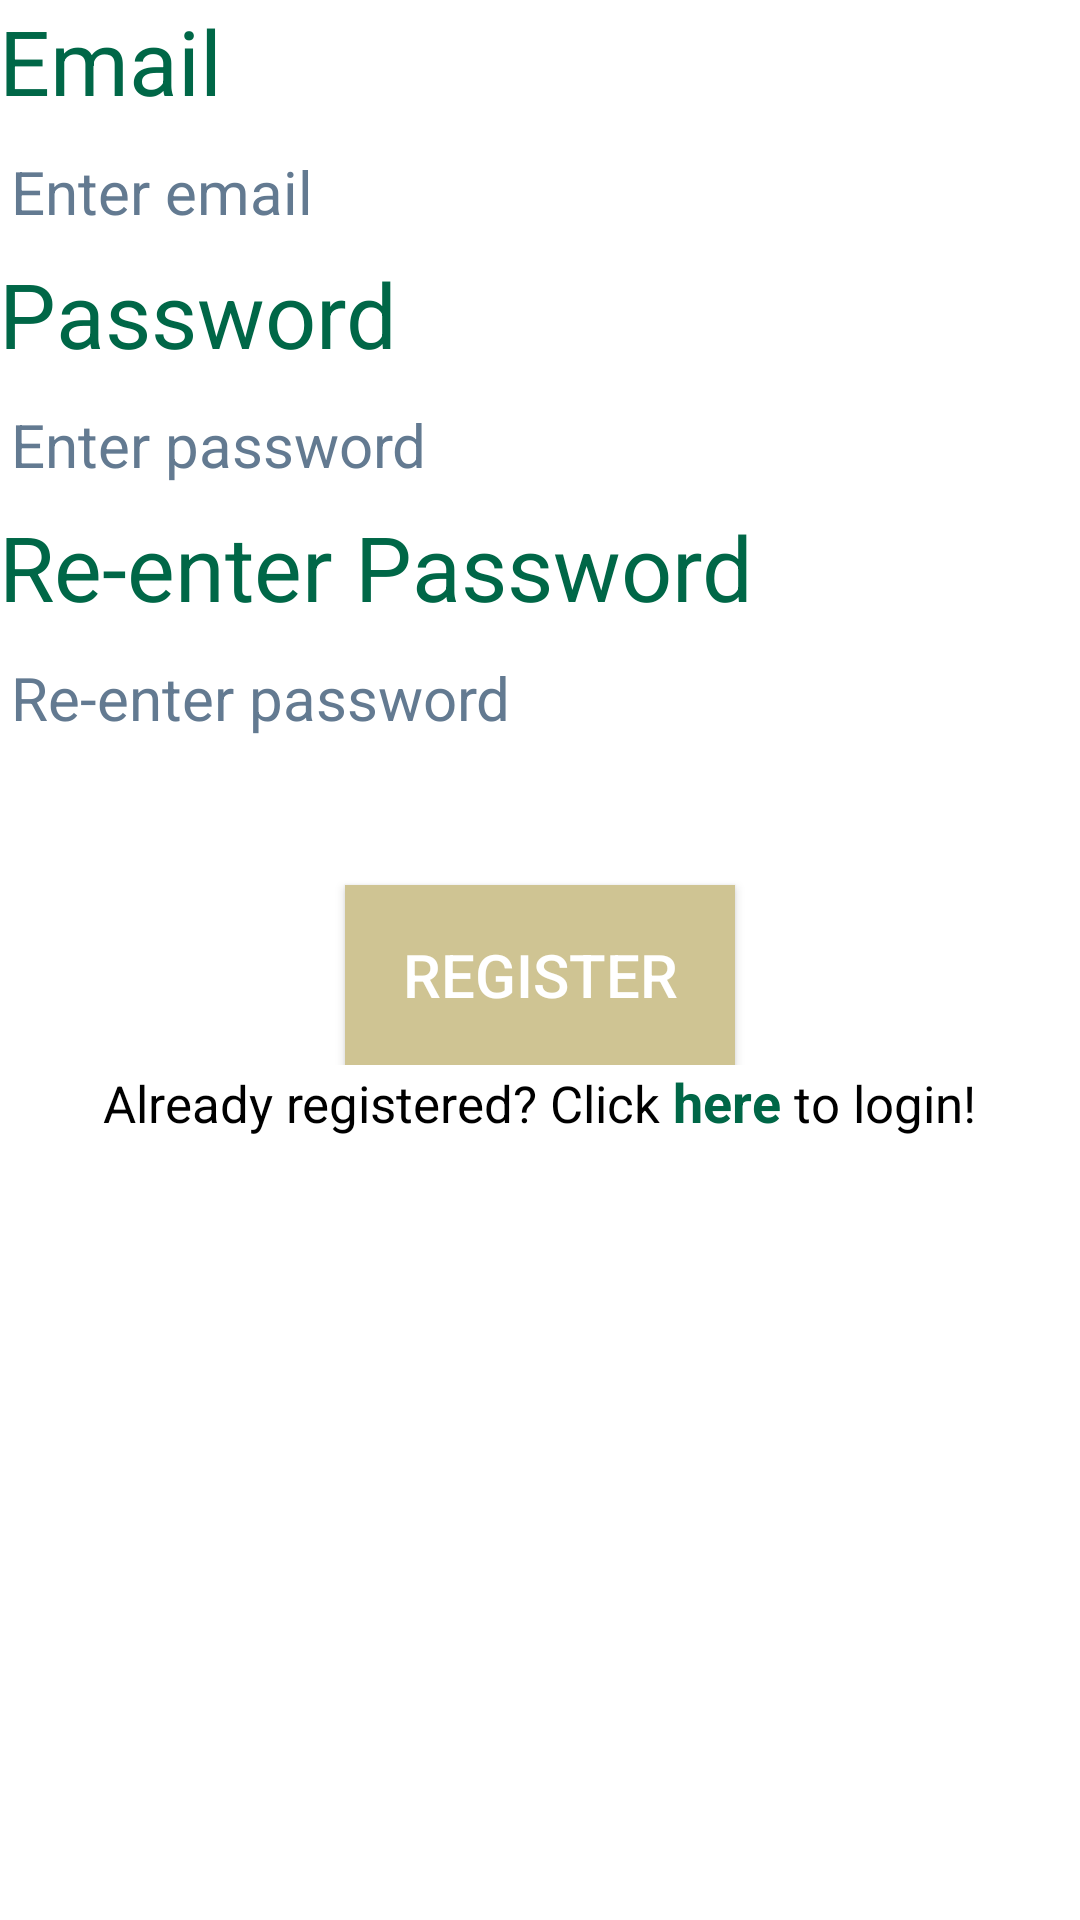

Produce the Android XML layout that renders to this screen, including the resource entries it uses.
<!-- AndroidManifest.xml: application theme AppTheme -->
<!-- res/layout/activity_register_screen.xml -->
<?xml version="1.0" encoding="utf-8"?>
<android.support.v4.widget.NestedScrollView xmlns:android="http://schemas.android.com/apk/res/android"
    xmlns:tools="http://schemas.android.com/tools"
    android:id="@+id/Login_screen"
    android:layout_width="match_parent"
    android:layout_height="match_parent"
    tools:context="com.hackriddle.textwithoutbarriers.Autentification.Register_screen"
    android:orientation="vertical"
    android:background="#ffffff">

    <LinearLayout  xmlns:android="http://schemas.android.com/apk/res/android"
        xmlns:tools="http://schemas.android.com/tools"
        android:id="@+id/register_screen"
        android:layout_width="match_parent"
        android:layout_height="match_parent"
        android:paddingBottom="@dimen/activity_vertical_margin"
        android:paddingLeft="@dimen/activity_horizontal_margin"
        android:paddingRight="@dimen/activity_horizontal_margin"
        android:paddingTop="@dimen/activity_vertical_margin"
        tools:context="com.hackriddle.textwithoutbarriers.Autentification.Register_screen"
        android:orientation="vertical"
        android:background="#ffffff"
        android:weightSum="1">

        <TextView
            android:layout_width="match_parent"
            android:layout_height="wrap_content"
            android:text="Email"
            android:textSize="30sp"
            android:textColor="#006747" />

        <EditText
            android:layout_width="match_parent"
            android:layout_height="wrap_content"
            android:hint="Enter email"
            android:textColor="#637a91"
            android:textColorHint="#637a91"
            android:inputType="textEmailAddress"
            android:textSize="20sp"
            android:id="@+id/editTextEmail"
            android:maxLength="35"/>

        <TextView
            android:layout_width="match_parent"
            android:layout_height="wrap_content"
            android:text="Password"
            android:textSize="30sp"
            android:textColor="#006747" />

        <EditText
            android:layout_width="match_parent"
            android:layout_height="wrap_content"
            android:hint="Enter password"
            android:textColor="#637a91"
            android:inputType="textPassword"
            android:textColorHint="#637a91"
            android:textSize="20sp"
            android:id="@+id/editTextPassword"
            android:maxLength="15"/>

        <TextView
            android:layout_width="match_parent"
            android:layout_height="wrap_content"
            android:text="Re-enter Password"
            android:textSize="30sp"
            android:textColor="#006747" />

        <EditText
            android:layout_width="match_parent"
            android:layout_height="wrap_content"
            android:hint="Re-enter password"
            android:textColor="#637a91"
            android:inputType="textPassword"
            android:textColorHint="#637a91"
            android:textSize="20sp"
            android:id="@+id/editTextReEnteredPassword"
            android:maxLength="15"/>


        <RelativeLayout
            android:layout_width="match_parent"
            android:layout_height="match_parent">

            <Button
                android:id="@+id/buttonRegister"
                android:layout_width="wrap_content"
                android:layout_height="wrap_content"
                android:layout_alignParentTop="true"
                android:layout_centerHorizontal="true"
                android:layout_gravity="center_horizontal"
                android:layout_marginTop="42dp"
                android:width="130dp"
                android:height="60dp"
                android:background="#CFC493"
                android:text="Register"
                android:textColor="#FFFFFF"
                android:textSize="20sp" />

        </RelativeLayout>

        <FrameLayout
            android:layout_width="wrap_content"
            android:layout_height="wrap_content"
            android:layout_gravity="center_horizontal">

            <LinearLayout
                android:layout_width="wrap_content"
                android:layout_height="wrap_content"
                android:orientation="horizontal">

                <TextView
                    android:id="@+id/textViewRegister1"
                    android:layout_width="wrap_content"
                    android:layout_height="wrap_content"
                    android:layout_weight="1"
                    android:ellipsize="end"
                    android:maxLines="1"
                    android:text="Already registered? Click "
                    android:textColor="#000000"
                    android:textSize="17sp" />

                <TextView
                    android:id="@+id/textViewRegister2"
                    android:layout_width="wrap_content"
                    android:layout_height="wrap_content"
                    android:layout_weight="0"
                    android:ellipsize="end"
                    android:maxLines="1"
                    android:text="here "
                    android:textStyle="bold"
                    android:textSize="18sp"
                    android:textColor="#006747"/>

                <TextView
                    android:id="@+id/textViewRegister3"
                    android:layout_width="wrap_content"
                    android:layout_height="wrap_content"
                    android:layout_weight="0"
                    android:ellipsize="end"
                    android:maxLines="1"
                    android:text="to login!"
                    android:textColor="#000000"
                    android:textSize="17sp" />

            </LinearLayout>
        </FrameLayout>

    </LinearLayout>
</android.support.v4.widget.NestedScrollView>
<!-- resources referenced by this layout -->
<resources>
  <style name="AppTheme" parent="Theme.AppCompat.NoActionBar">
          
          <item name="colorPrimary">@color/colorPrimary</item>
          <item name="colorPrimaryDark">@color/colorPrimaryDark</item>
          <item name="colorAccent">@color/colorAccent</item>
      </style>
  <color name="colorPrimary">#006747</color>
  <color name="colorPrimaryDark">#006747</color>
  <color name="colorAccent">#CFC493</color>
</resources>
